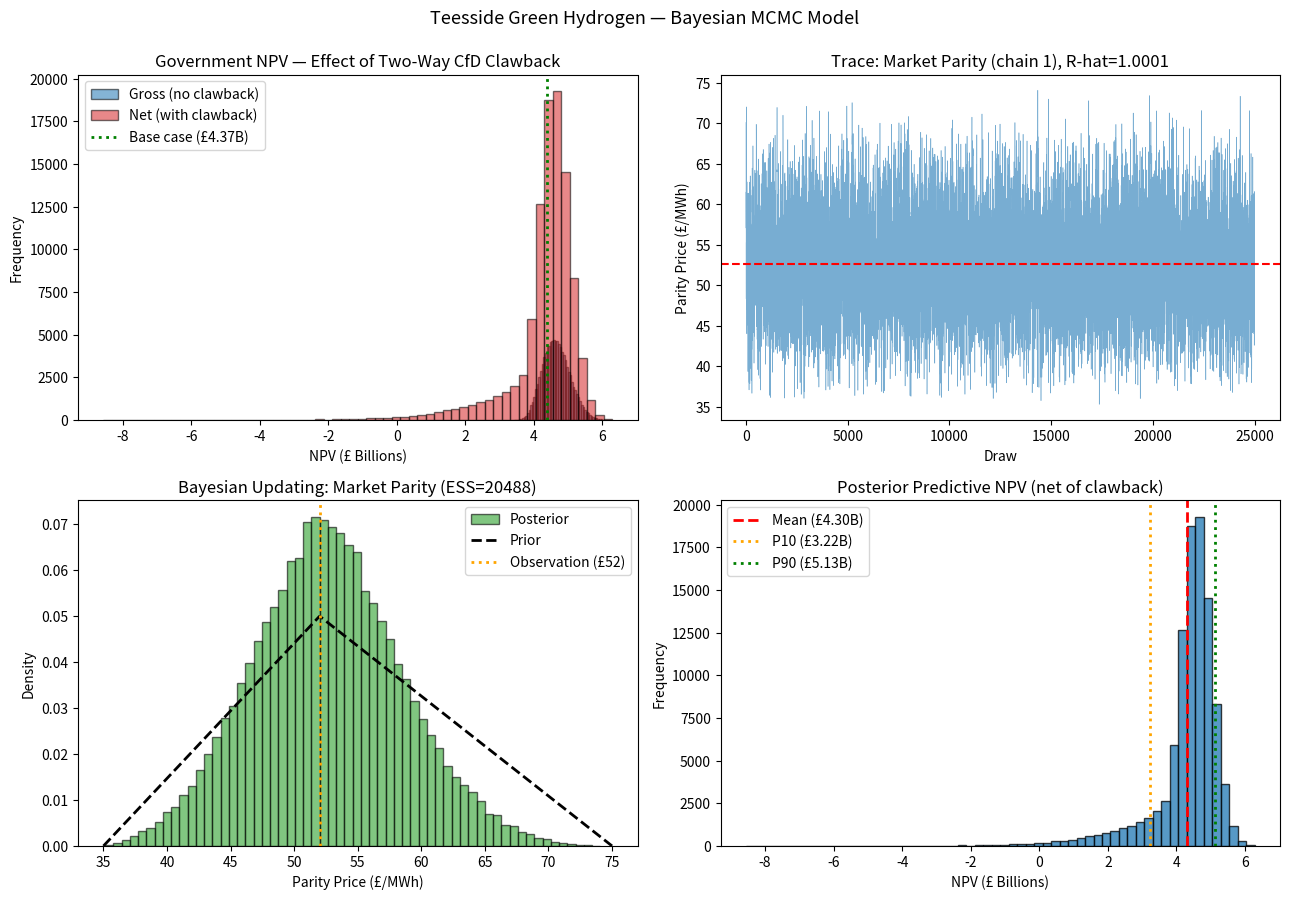

The script that saved this image:
"""
Teesside Green Hydrogen — Bayesian MCMC Financial Model (v2, realism-checked)
==============================================================================
Two-stage analysis:
  Stage 1 — Metropolis-Hastings MCMC samples the posterior over four
            economic parameters (strike price, gilt rate, CPI, market
            parity price), given a Gaussian likelihood against an
            observed grey-hydrogen parity benchmark.
  Stage 2 — Posterior draws feed a forward simulation of the 15-year
            HPBM two-way CfD cashflow, including a bounded two-regime
            clawback model, producing a full NPV distribution.

All inputs are sourced and dated in README.md (two sources each where
available). Numpy + Matplotlib only; seeded, so results reproduce.
"""

import numpy as np
import matplotlib.pyplot as plt

# =====================================================================
# 1. BASE PARAMETERS
# =====================================================================
SEED = 42
N_CHAINS = 4
N_SAMPLES = 25_000            # retained draws per chain (post-thinning)
N_BURNIN = 5_000              # discarded warm-up iterations per chain
THIN = 5                      # keep every 5th post-burnin draw
PROPOSAL_SD = np.array([6.0, 0.004, 0.006, 4.5])  # MH step sizes

# --- Fleet & CapEx ----------------------------------------------------
NUM_UNITS = 20
CAPACITY_PER_UNIT_MW = 475                     # 9.5 GW total
ELECTROLYSER_CAPEX_PER_KW = 1_500              # GBP/kW installed (see README:
                                               # EUR ~1,700-2,300/kW Western
                                               # alkaline, USD 900-1,500 Chinese
                                               # PEM; midpoint assumed for a
                                               # 2030s GW-scale UK build)
CAPEX_PER_UNIT = CAPACITY_PER_UNIT_MW * 1_000 * ELECTROLYSER_CAPEX_PER_KW
TOTAL_CAPEX = NUM_UNITS * CAPEX_PER_UNIT       # ~£14.25B

# --- Energy -----------------------------------------------------------
CAPACITY_GW = NUM_UNITS * CAPACITY_PER_UNIT_MW / 1_000
# Dogger Bank-class 55% load factor; sensitivity band 45-60%.
CF_MIN, CF_MODE, CF_MAX = 0.45, 0.50, 0.60
CAPACITY_FACTOR = CF_MODE                      # central case
ANNUAL_VOLUME_MWH = CAPACITY_GW * 1e3 * 8_760 * CAPACITY_FACTOR  # 41.61 TWh
VOLUME_CAP_PCT = 0.75                          # LCHA allocation cap
CAPPED_VOLUME_MWH = ANNUAL_VOLUME_MWH * VOLUME_CAP_PCT

SUPPORT_PERIOD_YEARS = 15

# --- Carbon -----------------------------------------------------------
CARBON_PRICE_PER_TONNE = 49.41                 # UK ETS 2026 determination
CO2_PER_KG_H2 = 10.0                           # unabated SMR displacement
                                               # (IEA, The Future of Hydrogen)
ELECTROLYSER_KWH_PER_KG = 50.0
INDUSTRIAL_OFFTAKE_TWH = 5.0                   # TWh/yr earmarked to displace
                                               # unabated SMR grey H2 on
                                               # Teesside (redistribution of
                                               # existing industrial demand).
                                               # Carbon revenue is credited on
                                               # this displaced volume only —
                                               # crediting the full 832 kt
                                               # output would double-count
                                               # hydrogen that is simply
                                               # supplying new demand.

# --- Likelihood observation ------------------------------------------
Y_OBS_MARKET = 52.0        # observed grey-H2 parity (£/MWh)
MARKET_SIGMA = 8.0         # observation noise (£/MWh)

# --- Two-regime market model (BOUNDED clawback realism fix) -----------
CRISIS_PROB = 0.15               # P(energy-crisis year)
CRISIS_MULT_LOGMU = np.log(3.0)  # median crisis price = 3x parity
CRISIS_MULT_LOGSIGMA = 0.5
CRISIS_MULT_CAP = 6.0            # hard cap: crisis price <= 6x parity
                                 # (mirrors 2022 EU gas spike: TTF peaked
                                 # ~4-6x the 2019 median)


# =====================================================================
# 2. PRIORS (triangular; theta = strike, gilt, cpi, market_parity)
# =====================================================================
PRIORS = {
    "strike": (220.0, 241.0, 260.0),   # £/MWh — HAR1 weighted avg £241
    "gilt":   (0.045, 0.0534, 0.065),  # 10-yr gilt, Sep 2026 ~5.3-5.4%
    "cpi":    (0.015, 0.020, 0.035),   # inflation
    "market": (35.0, 52.0, 75.0),      # £/MWh — grey H2 parity
}
PRIOR_ORDER = ["strike", "gilt", "cpi", "market"]


def triangular_logpdf(x, lo, mode, hi):
    """log of the triangular density at x (0 outside support)."""
    if x < lo or x > hi or mode <= lo or mode >= hi:
        return -np.inf
    if x <= mode:
        f = 2.0 * (x - lo) / ((hi - lo) * (mode - lo))
    else:
        f = 2.0 * (hi - x) / ((hi - lo) * (hi - mode))
    return np.log(f) if f > 0 else -np.inf


def log_prior(theta):
    lp = 0.0
    for name, x in zip(PRIOR_ORDER, theta):
        lp += triangular_logpdf(x, *PRIORS[name])
    return lp


# =====================================================================
# 3. LIKELIHOOD
#    The parity benchmark informs the market-price parameter. Policy
#    parameters (strike, gilt, CPI) are prior-driven: they are set by
#    negotiation and macro conditions, not by the market observation.
# =====================================================================
def log_likelihood(theta):
    market = theta[3]
    resid = Y_OBS_MARKET - market
    return -0.5 * (resid / MARKET_SIGMA) ** 2


def log_posterior(theta):
    lp = log_prior(theta)
    if not np.isfinite(lp):
        return -np.inf
    return lp + log_likelihood(theta)


# =====================================================================
# 4. METROPOLIS-HASTINGS SAMPLER
# =====================================================================
def metropolis_hastings(n_samples, n_burnin, thin, seed):
    """Random-walk MH. Returns (samples, post-burnin acceptance rate)."""
    rng = np.random.default_rng(seed)
    theta = np.array([PRIORS[p][1] for p in PRIOR_ORDER])  # start at modes
    log_p = log_posterior(theta)

    n_iter = n_burnin + n_samples * thin
    kept = np.empty((n_samples, theta.size))
    n_prop_post = 0
    n_acc_post = 0
    k = 0
    for i in range(n_iter):
        proposal = theta + rng.normal(0.0, PROPOSAL_SD)
        log_p_new = log_posterior(proposal)
        accept = np.log(rng.random()) < log_p_new - log_p
        if accept:
            theta, log_p = proposal, log_p_new
        if i >= n_burnin:
            n_prop_post += 1
            n_acc_post += accept
            if (i - n_burnin) % thin == 0:
                kept[k] = theta
                k += 1
    return kept, n_acc_post / n_prop_post


def gelman_rubin(chains):
    """R-hat: pooled vs within-chain variance ratio. ~1.0 = converged."""
    chains = np.asarray(chains)                  # (m, n, dim)
    m, n, _ = chains.shape
    chain_means = chains.mean(axis=1)            # (m, dim)
    W = chains.var(axis=1, ddof=1).mean(axis=0)  # within-chain variance
    B = n * chain_means.var(axis=0, ddof=1)      # between-chain variance
    var_hat = (n - 1) / n * W + B / n
    return np.sqrt(var_hat / W)


def _autocorr(x):
    """FFT-based autocorrelation function of a 1-D series."""
    n = len(x)
    x = x - x.mean()
    f = np.fft.fft(x, 2 * n)
    acf = np.fft.ifft(f * np.conj(f)).real[:n]
    return acf / acf[0]


def effective_sample_size(chains):
    """ESS via Geyer initial-positive-pair truncation of the IACT."""
    chains = np.asarray(chains)
    m, n, d = chains.shape
    ess = np.empty(d)
    for k in range(d):
        acf_avg = np.zeros(n)
        for c in range(m):
            acf_avg += _autocorr(chains[c, :, k])
        acf_avg /= m
        tau = 1.0
        for t in range(1, n - 1, 2):
            pair = acf_avg[t] + acf_avg[t + 1]
            if pair < 0:
                break
            tau += 2.0 * pair
        ess[k] = m * n / tau
    return ess


# =====================================================================
# 5. RUN SAMPLER
# =====================================================================
print("=" * 62)
print(" TEESSIDE GREEN HYDROGEN — MCMC (Metropolis-Hastings)")
print("=" * 62)

chain_seeds = [SEED + i for i in range(N_CHAINS)]
results = [metropolis_hastings(N_SAMPLES, N_BURNIN, THIN, s)
           for s in chain_seeds]

samples_per_chain = [r[0] for r in results]
accept_rates = [r[1] for r in results]
all_samples = np.stack(samples_per_chain)      # (m, n, dim)

rhat = gelman_rubin(all_samples)
ess = effective_sample_size(all_samples)
flat = all_samples.reshape(-1, all_samples.shape[-1])

print(f"\nChains: {N_CHAINS} x {N_SAMPLES:,} draws "
      f"(burn-in {N_BURNIN:,}, thin {THIN})")
print(f"Acceptance rates: {[f'{a:.3f}' for a in accept_rates]}")
print(f"R-hat (strike, gilt, cpi, market): {np.round(rhat, 4).tolist()}")
print(f"ESS   (strike, gilt, cpi, market): {ess.astype(int).tolist()}")

# =====================================================================
# 6. POSTERIOR PREDICTIVE: 15-year CfD cashflow + clawback
# =====================================================================
strike_post, gilt_post, cpi_post, market_post = flat.T

# Capacity-factor uncertainty propagated through the volume term.
cf_draw = np.random.default_rng(SEED + 7).triangular(
    CF_MIN, CF_MODE, CF_MAX, size=flat.shape[0]
)
annual_volume_draw = CAPACITY_GW * 1e3 * 8_760 * cf_draw
capped_volume_draw = annual_volume_draw * VOLUME_CAP_PCT

# Subsidy rate: strike minus gilt-discounted market (README formula).
subsidy_rate = strike_post * gilt_post / (1 + gilt_post)
year1_outflow = capped_volume_draw * subsidy_rate

# 15-year cashflow, CPI-escalated and gilt-discounted.
years = np.arange(1, SUPPORT_PERIOD_YEARS + 1)
cpi_factors = (1 + cpi_post[:, None]) ** (years - 1)
annual_outflow = year1_outflow[:, None] * cpi_factors
discount = (1 + gilt_post[:, None]) ** years
npv_gross = (annual_outflow / discount).sum(axis=1)
nominal_total = annual_outflow.sum(axis=1)

# --- Clawback (two-way CfD, bounded) ----------------------------------
# Market price per year follows a two-regime model:
#   parity regime:  noisy draw around the posterior parity price
#   crisis regime:  parity x lognormal multiplier, HARD-CAPPED at 6x
#                   parity to reflect observed energy-crisis dynamics
#                   (2022 TTF gas peaked ~4-6x the pre-crisis median).
# When market > strike, the operator pays the excess back to Treasury.
rng = np.random.default_rng(SEED + 999)
n_draws = flat.shape[0]
is_crisis = rng.random((n_draws, SUPPORT_PERIOD_YEARS)) < CRISIS_PROB
parity_noise = rng.normal(
    market_post[:, None], MARKET_SIGMA, (n_draws, SUPPORT_PERIOD_YEARS)
)
crisis_mult = rng.lognormal(
    CRISIS_MULT_LOGMU, CRISIS_MULT_LOGSIGMA, (n_draws, SUPPORT_PERIOD_YEARS)
)
crisis_mult = np.minimum(crisis_mult, CRISIS_MULT_CAP)
market_year = np.where(is_crisis, parity_noise * crisis_mult, parity_noise)

strike_year = strike_post[:, None] * cpi_factors   # strike escalates w/ CPI
clawback_year = np.maximum(market_year - strike_year, 0.0) * capped_volume_draw[:, None]
clawback_pv = (clawback_year / discount).sum(axis=1)
npv_net = npv_gross - clawback_pv

# --- Carbon offset revenue -------------------------------------------
# Credited only on the industrial offtake volume that actually displaces
# unabated SMR hydrogen (INDUSTRIAL_OFFTAKE_TWH); a 0.85-1.15 triangular
# factor captures realisation risk on the displacement commitment.
industrial_h2_kg = INDUSTRIAL_OFFTAKE_TWH * 1e9 / ELECTROLYSER_KWH_PER_KG
co2_avoided = industrial_h2_kg * CO2_PER_KG_H2 / 1_000   # tonnes/yr
carbon_vol = co2_avoided * rng.triangular(0.85, 1.0, 1.15, size=n_draws)
carbon_revenue = carbon_vol * CARBON_PRICE_PER_TONNE

# =====================================================================
# 7. SUMMARY
# =====================================================================
def pct(x, q):
    return np.percentile(x, q)


# Deterministic base case (all params at prior modes) for reference.
base_theta = np.array([PRIORS[p][1] for p in PRIOR_ORDER])
base_subsidy = base_theta[0] * base_theta[1] / (1 + base_theta[1])
base_npv = sum(
    CAPPED_VOLUME_MWH * base_subsidy * (1 + base_theta[2]) ** (t - 1)
    / (1 + base_theta[1]) ** t
    for t in years
)

print("\n" + "-" * 62)
print(" POSTERIOR SUMMARY (95% credible intervals)")
print("-" * 62)
for j, name in enumerate(PRIOR_ORDER):
    lo, hi = pct(flat[:, j], 2.5), pct(flat[:, j], 97.5)
    unit = "%" if name in ("gilt", "cpi") else "£/MWh"
    scale = 100 if unit == "%" else 1
    print(f" {name:>7}: {flat[:, j].mean() * scale:8.2f} {unit}  "
          f"[{lo * scale:.2f}, {hi * scale:.2f}]")
print("-" * 62)
print(" FORWARD SIMULATION (posterior predictive)")
print("-" * 62)
print(f" Mean subsidy rate:          £{subsidy_rate.mean():.2f} / MWh")
print(f" Mean Year-1 gross outflow:  £{year1_outflow.mean() / 1e6:.2f} Million")
print(f" Mean 15-yr nominal total:   £{nominal_total.mean() / 1e9:.3f} Billion")
print(f" Mean Govt NPV (gross):      £{npv_gross.mean() / 1e9:.3f} Billion")
print(f" Mean Govt NPV (net clawback): £{npv_net.mean() / 1e9:.3f} Billion")
print(f" P10 NPV (downside):         £{pct(npv_net, 10) / 1e9:.3f} Billion")
print(f" P90 NPV (upside):           £{pct(npv_net, 90) / 1e9:.3f} Billion")
print(f" P(clawback in any given year): {(clawback_year > 0).mean() * 100:.2f}%")
print(f" P(clawback event in 15 yrs): {(clawback_pv > 0).mean() * 100:.1f}%")
print(f" Mean annual carbon revenue: £{carbon_revenue.mean() / 1e6:.2f} Million/yr")
print("-" * 62)
print(f" Fleet CapEx:                £{TOTAL_CAPEX / 1e9:.1f} Billion "
      f"(£{ELECTROLYSER_CAPEX_PER_KW}/kW installed)")
print(f" Annual H2 output:           "
      f"{ANNUAL_VOLUME_MWH * 1000 / ELECTROLYSER_KWH_PER_KG / 1e9:.2f} Mt/yr")
print(f" Deterministic base case NPV (modes): £{base_npv / 1e9:.3f} Billion")
print("=" * 62)

# =====================================================================
# 8. VISUALISATION
# =====================================================================
fig, axes = plt.subplots(2, 2, figsize=(13, 9))

# (a) NPV histogram, gross vs net of clawback
ax = axes[0, 0]
ax.hist(npv_gross / 1e9, bins=60, alpha=0.55, color="#1f77b4",
        edgecolor="black", label="Gross (no clawback)")
ax.hist(npv_net / 1e9, bins=60, alpha=0.55, color="#d62728",
        edgecolor="black", label="Net (with clawback)")
ax.axvline(base_npv / 1e9, color="green", ls=":", lw=2,
           label=f"Base case (£{base_npv / 1e9:.2f}B)")
ax.set_title("Government NPV — Effect of Two-Way CfD Clawback")
ax.set_xlabel("NPV (£ Billions)")
ax.set_ylabel("Frequency")
ax.legend()

# (b) Trace plot — market parity, chain 1
ax = axes[0, 1]
ax.plot(samples_per_chain[0][:, 3], lw=0.4, alpha=0.6)
ax.axhline(market_post.mean(), color="red", ls="--", lw=1.5)
ax.set_title(f"Trace: Market Parity (chain 1), R-hat={rhat[3]:.4f}")
ax.set_xlabel("Draw")
ax.set_ylabel("Parity Price (£/MWh)")

# (c) Posterior vs prior — market parity (the data-updated parameter)
ax = axes[1, 0]
ax.hist(market_post, bins=60, density=True, alpha=0.6, color="#2ca02c",
        edgecolor="black", label="Posterior")
lo, mode, hi = PRIORS["market"]
xs = np.linspace(lo, hi, 300)
prior_pdf = np.where(
    xs <= mode,
    2 * (xs - lo) / ((hi - lo) * (mode - lo)),
    2 * (hi - xs) / ((hi - lo) * (hi - mode)),
)
ax.plot(xs, prior_pdf, "k--", lw=2, label="Prior")
ax.axvline(Y_OBS_MARKET, color="orange", ls=":", lw=2,
           label=f"Observation (£{Y_OBS_MARKET:.0f})")
ax.set_title(f"Bayesian Updating: Market Parity (ESS={ess[3]:.0f})")
ax.set_xlabel("Parity Price (£/MWh)")
ax.set_ylabel("Density")
ax.legend()

# (d) NPV histogram (net), with percentiles
ax = axes[1, 1]
ax.hist(npv_net / 1e9, bins=60, color="#1f77b4", edgecolor="black",
        alpha=0.75)
ax.axvline(npv_net.mean() / 1e9, color="red", ls="--", lw=2,
           label=f"Mean (£{npv_net.mean() / 1e9:.2f}B)")
ax.axvline(pct(npv_net, 10) / 1e9, color="orange", ls=":", lw=2,
           label=f"P10 (£{pct(npv_net, 10) / 1e9:.2f}B)")
ax.axvline(pct(npv_net, 90) / 1e9, color="green", ls=":", lw=2,
           label=f"P90 (£{pct(npv_net, 90) / 1e9:.2f}B)")
ax.set_title("Posterior Predictive NPV (net of clawback)")
ax.set_xlabel("NPV (£ Billions)")
ax.set_ylabel("Frequency")
ax.legend()

plt.suptitle("Teesside Green Hydrogen — Bayesian MCMC Model",
             fontsize=13, y=0.995)
plt.tight_layout()
plt.savefig("mcmc_diagnostics.png", dpi=300, bbox_inches="tight")
print("\nSaved 2x2 diagnostic figure as 'mcmc_diagnostics.png'")
